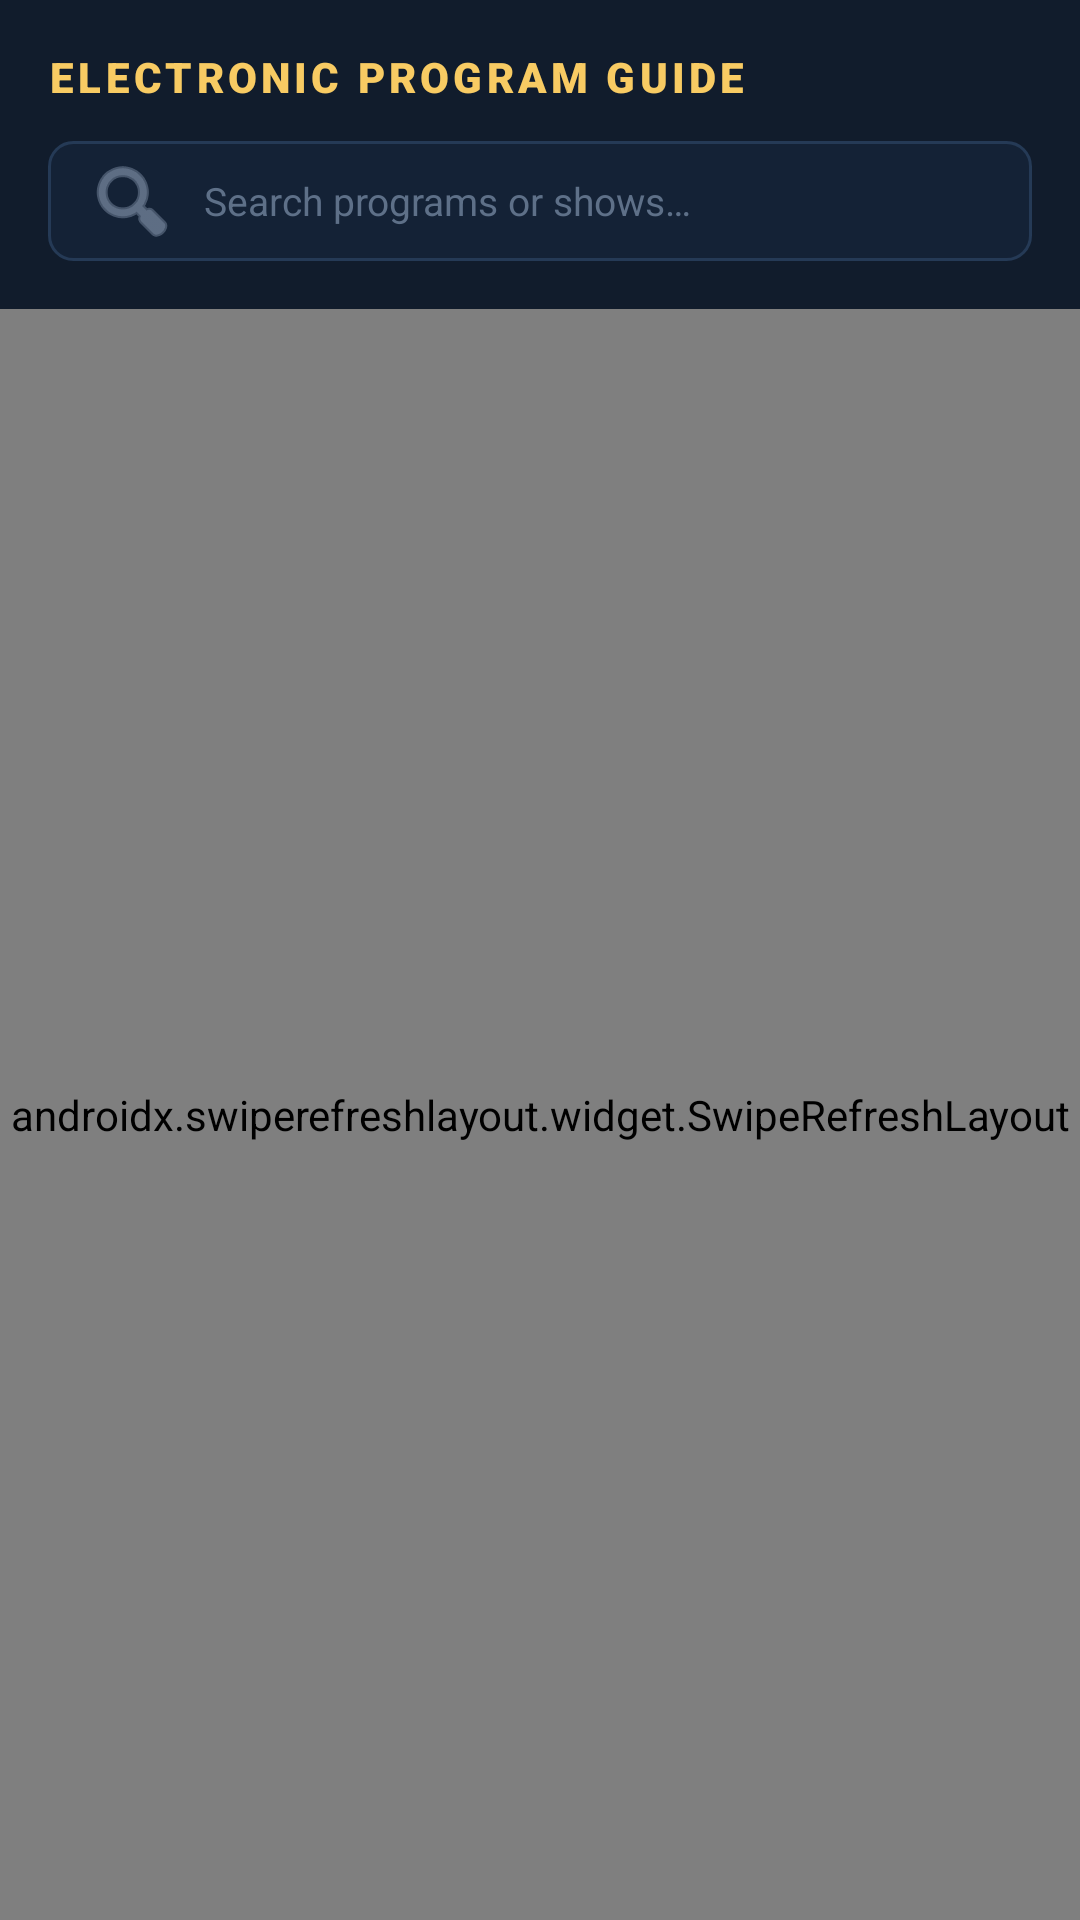

Produce the Android XML layout that renders to this screen, including the resource entries it uses.
<!-- AndroidManifest.xml: application theme Theme.RetroTv -->
<!-- res/layout/fragment_guide.xml -->
<?xml version="1.0" encoding="utf-8"?>
<LinearLayout xmlns:android="http://schemas.android.com/apk/res/android"
    xmlns:app="http://schemas.android.com/apk/res-auto"
    android:layout_width="match_parent"
    android:layout_height="match_parent"
    android:background="@color/retro_bg"
    android:orientation="vertical">

    
    <LinearLayout
        android:layout_width="match_parent"
        android:layout_height="wrap_content"
        android:background="@color/retro_surface"
        android:orientation="vertical"
        android:padding="16dp">

        <LinearLayout
            android:layout_width="match_parent"
            android:layout_height="wrap_content"
            android:gravity="center_vertical"
            android:orientation="horizontal">

            <TextView
                android:layout_width="0dp"
                android:layout_height="wrap_content"
                android:layout_weight="1"
                android:fontFamily="sans-serif-black"
                android:letterSpacing="0.1"
                android:text="ELECTRONIC PROGRAM GUIDE"
                android:textColor="@color/retro_amber"
                android:textSize="14sp" />

            <TextView
                android:id="@+id/tvGuideTime"
                android:layout_width="wrap_content"
                android:layout_height="wrap_content"
                android:fontFamily="monospace"
                android:textColor="@color/text_secondary"
                android:textSize="12sp" />
        </LinearLayout>

        <EditText
            android:id="@+id/etGuideSearch"
            android:layout_width="match_parent"
            android:layout_height="40dp"
            android:layout_marginTop="12dp"
            android:background="@drawable/bg_card"
            android:drawableStart="@android:drawable/ic_menu_search"
            android:drawablePadding="8dp"
            android:drawableTint="@color/text_secondary"
            android:hint="Search programs or shows…"
            android:inputType="text"
            android:paddingHorizontal="12dp"
            android:textColor="@color/text_primary"
            android:textColorHint="@color/text_muted"
            android:textSize="13sp" />
    </LinearLayout>

    <androidx.swiperefreshlayout.widget.SwipeRefreshLayout
        android:id="@+id/swipeRefreshGuide"
        android:layout_width="match_parent"
        android:layout_height="match_parent">

        <androidx.recyclerview.widget.RecyclerView
            android:id="@+id/rvGuide"
            android:layout_width="match_parent"
            android:layout_height="match_parent"
            android:clipToPadding="false"
            android:paddingVertical="8dp" />
    </androidx.swiperefreshlayout.widget.SwipeRefreshLayout>

</LinearLayout>
<!-- resources referenced by this layout -->
<resources>
  <color name="retro_amber">#F8CB63</color>
  <color name="retro_bg">#0A111C</color>
  <color name="retro_surface">#111C2C</color>
  <color name="text_muted">#5E7088</color>
  <color name="text_primary">#F0F4FC</color>
  <color name="text_secondary">#8FA0B8</color>
  <!-- drawable bg_card (drawable) -->
  <?xml version="1.0" encoding="utf-8"?>
  <shape xmlns:android="http://schemas.android.com/apk/res/android"
      android:shape="rectangle">
      <solid android:color="@color/retro_card" />
      <stroke
          android:width="1dp"
          android:color="@color/retro_border" />
      <corners android:radius="8dp" />
  </shape>
  <style name="Theme.RetroTv" parent="Theme.MaterialComponents.DayNight.NoActionBar">
          <item name="colorPrimary">@color/retro_amber</item>
          <item name="colorPrimaryVariant">@color/retro_amber_glow</item>
          <item name="colorOnPrimary">@color/retro_bg</item>
  
          <item name="colorSecondary">@color/retro_green</item>
          <item name="colorSecondaryVariant">@color/retro_blue</item>
          <item name="colorOnSecondary">@color/retro_bg</item>
  
          <item name="android:statusBarColor">@color/retro_bg</item>
          <item name="android:navigationBarColor">@color/retro_bg</item>
          <item name="android:windowBackground">@color/retro_bg</item>
          <item name="android:textColorPrimary">@color/text_primary</item>
          <item name="android:textColorSecondary">@color/text_secondary</item>
      </style>
  <color name="retro_card">#142236</color>
  <color name="retro_border">#253A56</color>
  <color name="retro_amber_glow">#FFE082</color>
  <color name="retro_green">#2ECC71</color>
  <color name="retro_blue">#3498DB</color>
</resources>
